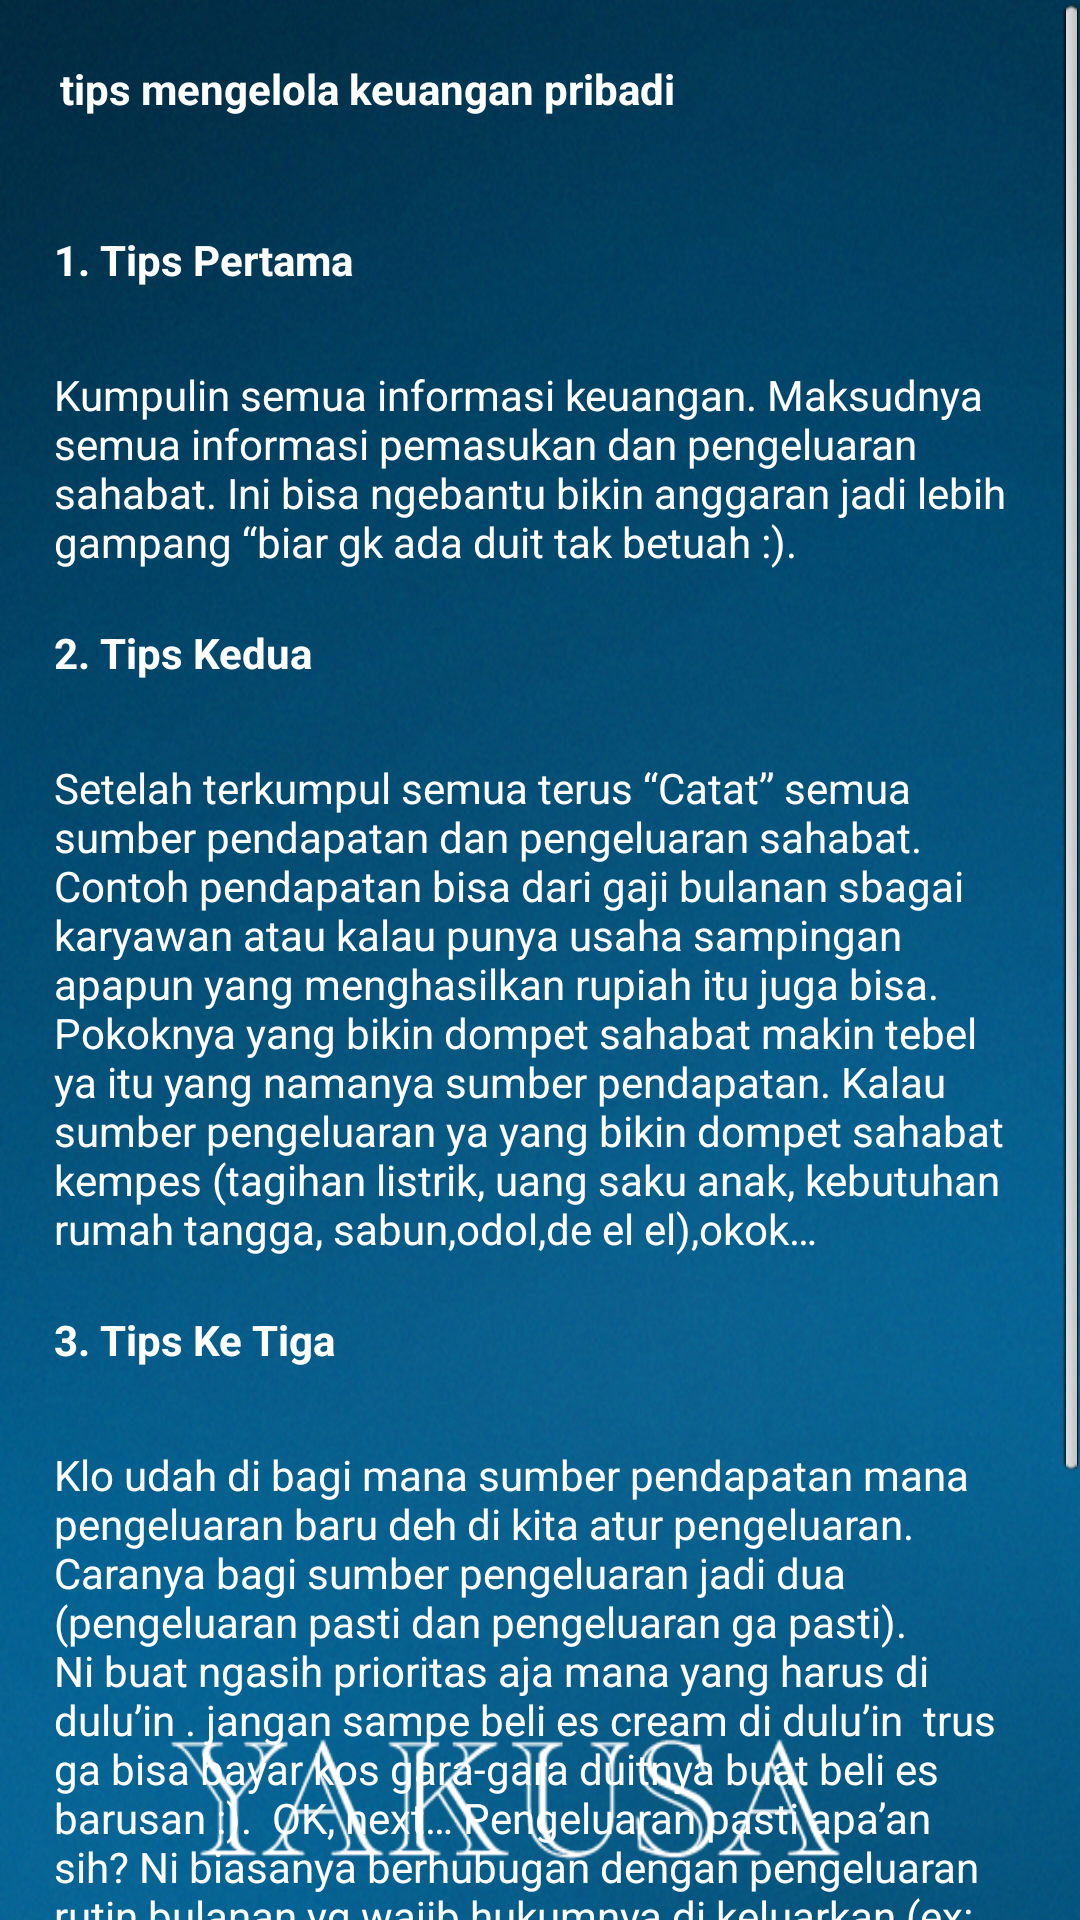

This screen was rendered from an Android layout file. Write that file and the resources it references.
<!-- AndroidManifest.xml: application theme AppTheme -->
<!-- res/layout/management_text_5.xml -->
<?xml version="1.0" encoding="utf-8"?>
<LinearLayout android:orientation="vertical" android:background="@drawable/bakhground_sbmptn" android:layout_width="fill_parent" android:layout_height="fill_parent"
    xmlns:android="http://schemas.android.com/apk/res/android">
    <ScrollView android:id="@id/scrollView2" android:layout_width="fill_parent" android:layout_height="fill_parent">
        <LinearLayout android:orientation="vertical" android:layout_width="fill_parent" android:layout_height="wrap_content">
            <TextView android:textStyle="bold" android:textColor="#ffffffff" android:id="@id/textView1" android:layout_width="wrap_content" android:layout_height="wrap_content" android:layout_margin="20.0dip" android:text="tips mengelola keuangan pribadi" />
            <TextView android:textStyle="bold" android:textColor="#ffffffff" android:id="@id/textView1b" android:layout_width="wrap_content" android:layout_height="wrap_content" android:layout_margin="18.0dip" android:text="1. Tips Pertama" />
            <TextView android:textColor="#ffffffff" android:id="@id/textView2" android:layout_width="wrap_content" android:layout_height="wrap_content" android:layout_marginLeft="18.0dip" android:layout_marginTop="8.0dip" android:layout_marginRight="18.0dip" android:text="Kumpulin semua informasi keuangan. Maksudnya semua informasi pemasukan dan pengeluaran sahabat. Ini bisa ngebantu bikin anggaran jadi lebih gampang “biar gk ada duit tak betuah :)." />
            <TextView android:textStyle="bold" android:textColor="#ffffffff" android:id="@id/textView3" android:layout_width="wrap_content" android:layout_height="wrap_content" android:layout_margin="18.0dip" android:text="2. Tips Kedua" />
            <TextView android:textColor="#ffffffff" android:id="@id/textView4" android:layout_width="wrap_content" android:layout_height="wrap_content" android:layout_marginLeft="18.0dip" android:layout_marginTop="8.0dip" android:layout_marginRight="18.0dip" android:text="Setelah terkumpul semua terus “Catat” semua sumber pendapatan dan pengeluaran sahabat. Contoh pendapatan bisa dari gaji bulanan sbagai karyawan atau kalau punya usaha sampingan apapun yang menghasilkan rupiah itu juga bisa. Pokoknya yang bikin dompet sahabat makin tebel ya itu yang namanya sumber pendapatan. Kalau sumber pengeluaran ya yang bikin dompet sahabat kempes (tagihan listrik, uang saku anak, kebutuhan rumah tangga, sabun,odol,de el el),okok…" />
            <TextView android:textStyle="bold" android:textColor="#ffffffff" android:id="@id/textView5" android:layout_width="wrap_content" android:layout_height="wrap_content" android:layout_margin="18.0dip" android:text="3. Tips Ke Tiga" />
            <TextView android:textColor="#ffffffff" android:id="@id/textView6" android:layout_width="wrap_content" android:layout_height="wrap_content" android:layout_marginLeft="18.0dip" android:layout_marginTop="8.0dip" android:layout_marginRight="18.0dip" android:text="Klo udah di bagi mana sumber pendapatan mana pengeluaran baru deh di kita atur pengeluaran. Caranya bagi sumber pengeluaran jadi dua (pengeluaran pasti dan pengeluaran ga pasti). Ni buat ngasih prioritas aja mana yang harus di dulu’in . jangan sampe beli es cream di dulu’in  trus ga bisa bayar kos gara-gara duitnya buat beli es barusan :).  OK, next… Pengeluaran pasti apa’an sih? Ni biasanya berhubugan dengan pengeluaran rutin bulanan yg wajib hukumnya di keluarkan (ex: uang kos, tagihan listrik, internet, de el el…). Klo pengeluaran ga pasti tu pengeluaran yang ga wajib di keluarkan artinya kita bisa akali pengeluaran ini seminimal mungkin. Ibarat sepeda, pengeluaran ga pasti itu tempat kita modifikasi. Kita bikin sebagus mungkin dengan biaya seminim mungkin. Selamat mencoba" />
            <TextView android:textStyle="italic" android:textColor="#ffffffff" android:id="@id/textView10b" android:layout_width="wrap_content" android:layout_height="wrap_content" android:layout_margin="18.0dip" android:text="See more at: http://triiz.wordpress.com/2013/01/10/tips-mengelola-keuangan-pribadi/" />
        </LinearLayout>
    </ScrollView>
</LinearLayout>
<!-- resources referenced by this layout -->
<resources>
  <!-- drawable bakhground_sbmptn: jpg bitmap (drawable, 387957 bytes) -->
  <style name="AppTheme" parent="@style/AppBaseTheme" />
  <style name="AppBaseTheme" parent="@android:style/Theme.Light" />
</resources>
